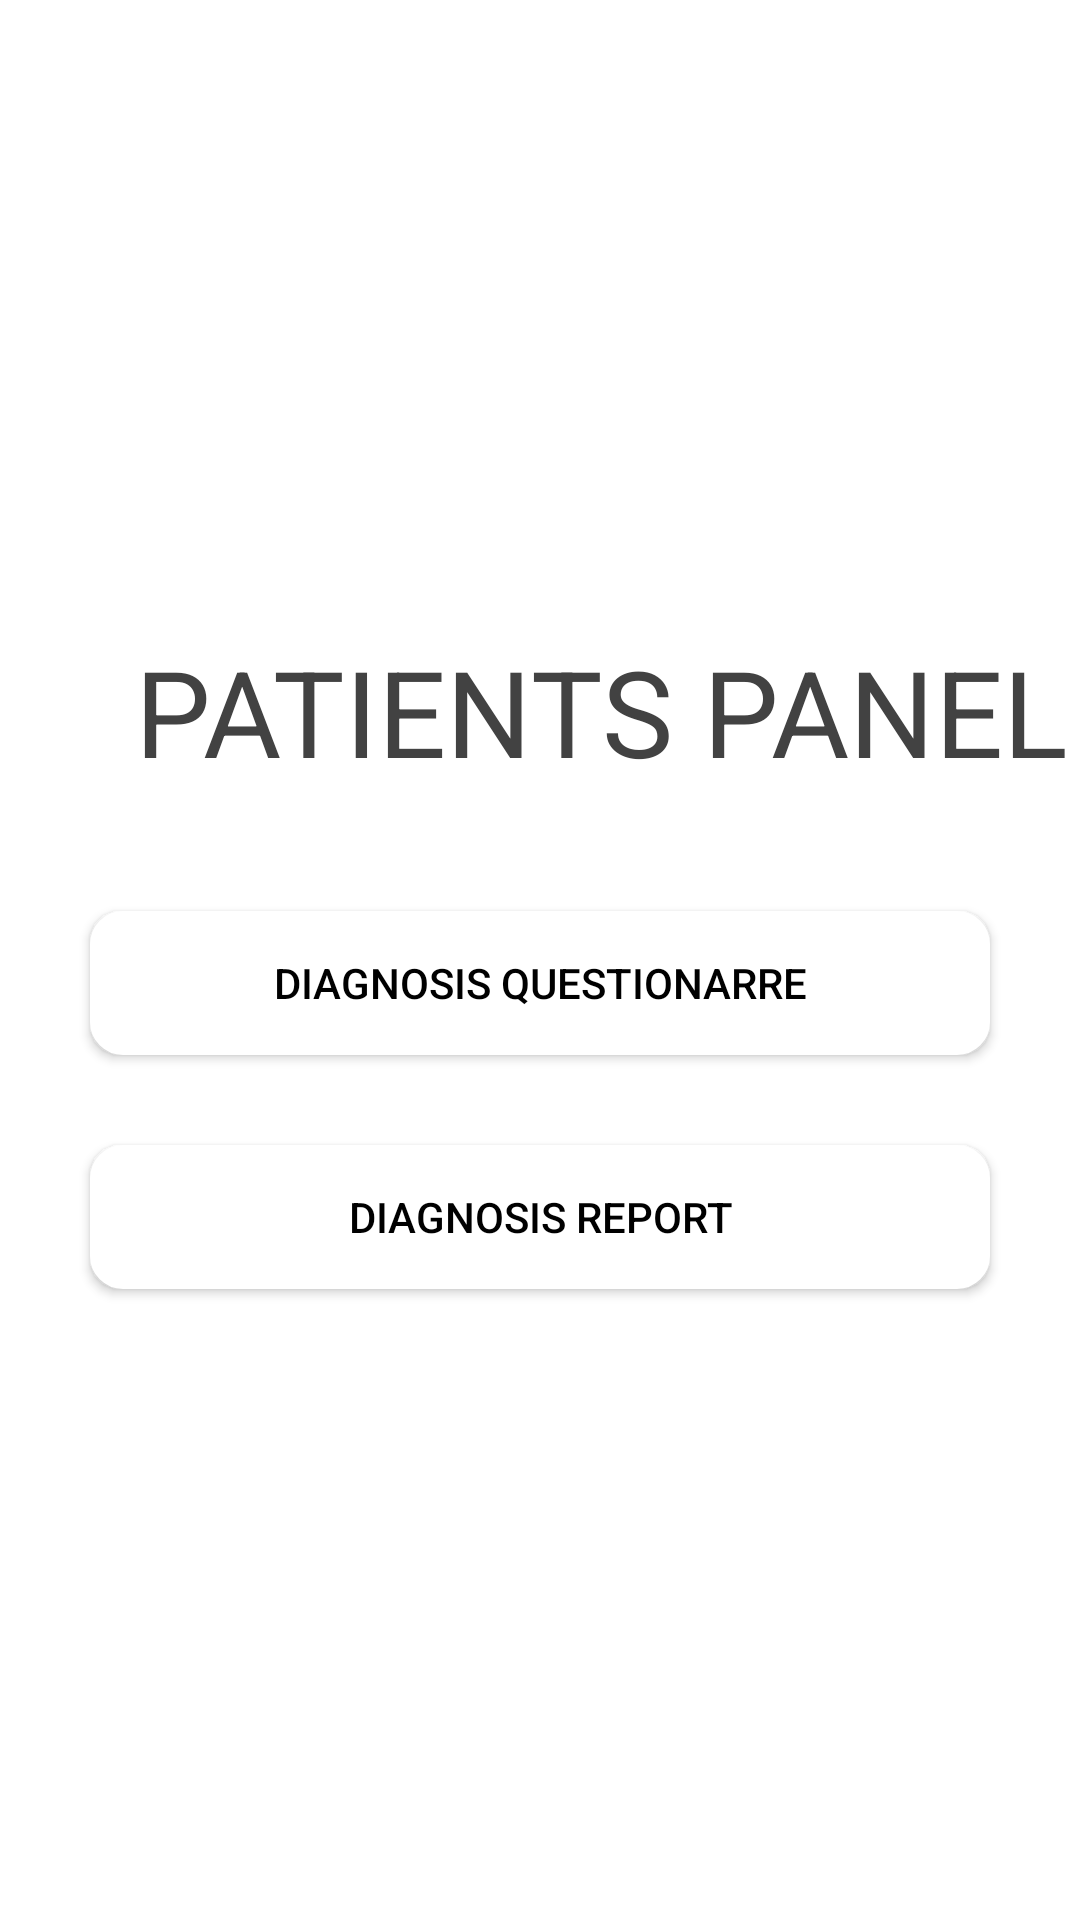

The Android layout XML behind this screen, and the referenced resources:
<!-- AndroidManifest.xml: application theme Theme.DATABAZEENCRYPTION -->
<!-- res/layout/activity_decider.xml -->
<?xml version="1.0" encoding="utf-8"?>
<LinearLayout xmlns:android="http://schemas.android.com/apk/res/android"
    xmlns:tools="http://schemas.android.com/tools"
    android:layout_width="match_parent"
    android:orientation="vertical"
    android:layout_gravity="center"
    android:gravity="center"
    android:layout_height="match_parent"
    tools:context=".Decider">



    <TextView
        android:layout_width="match_parent"
        android:layout_height="wrap_content"
        android:text="PATIENTS PANEL"
        android:textColor="@color/cardview_dark_background"
        android:textSize="40sp"
        android:layout_marginStart="30dp"
        android:paddingLeft="100dp"
        android:paddingStart="0dp"
        tools:ignore="HardcodedText,RtlSymmetry"
        android:layout_marginLeft="30dp" />


    <Button
        android:id="@+id/maswali"
        android:layout_width="300dp"
        android:layout_height="wrap_content"
        android:layout_gravity="center"
        android:layout_marginTop="40dp"
        android:background="@drawable/rounded_corner"
        android:text="DIAGNOSIS QUESTIONARRE"
        android:textColor="@color/black" />
    <Button
        android:id="@+id/majibu"
        android:layout_width="300dp"
        android:layout_height="wrap_content"
        android:layout_gravity="center"
        android:layout_marginTop="30dp"
        android:background="@drawable/rounded_corner"
        android:text="DIAGNOSIS REPORT"
        android:textColor="@color/black" />


</LinearLayout>
<!-- resources referenced by this layout -->
<resources>
  <!-- drawable rounded_corner (drawable) -->
  <?xml version="1.0" encoding="utf-8"?>
  
  <shape xmlns:android="http://schemas.android.com/apk/res/android"
      android:shape="rectangle">
      <corners android:radius="10dp" />  // set radius of corner
      <stroke android:width="2dp" android:color="@color/white" /> // set color and width of border
      <solid android:color="@color/white" /> // inner bgcolor
  </shape>
  <style name="Theme.DATABAZEENCRYPTION" parent="Theme.MaterialComponents.Light.DarkActionBar">
          
          <item name="colorPrimary">@color/teal_700</item>
          <item name="colorPrimaryVariant">@color/purple_700</item>
          <item name="colorOnPrimary">@color/white</item>
          
          <item name="colorSecondary">@color/teal_200</item>
          <item name="colorSecondaryVariant">@color/teal_700</item>
          <item name="colorOnSecondary">@color/black</item>
          
          <item name="android:statusBarColor" tools:targetApi="l">?attr/colorPrimaryVariant</item>
          
      </style>
  <!-- not gathered from this repository: default colours our renderer supplied (Android Studio template values) -->
  <color name="purple_700">#FF3700B3</color>
  <color name="teal_200">#FF03DAC5</color>
  <color name="teal_700">#FF018786</color>
  <color name="black">#FF000000</color>
  <color name="white">#FFFFFFFF</color>
</resources>
